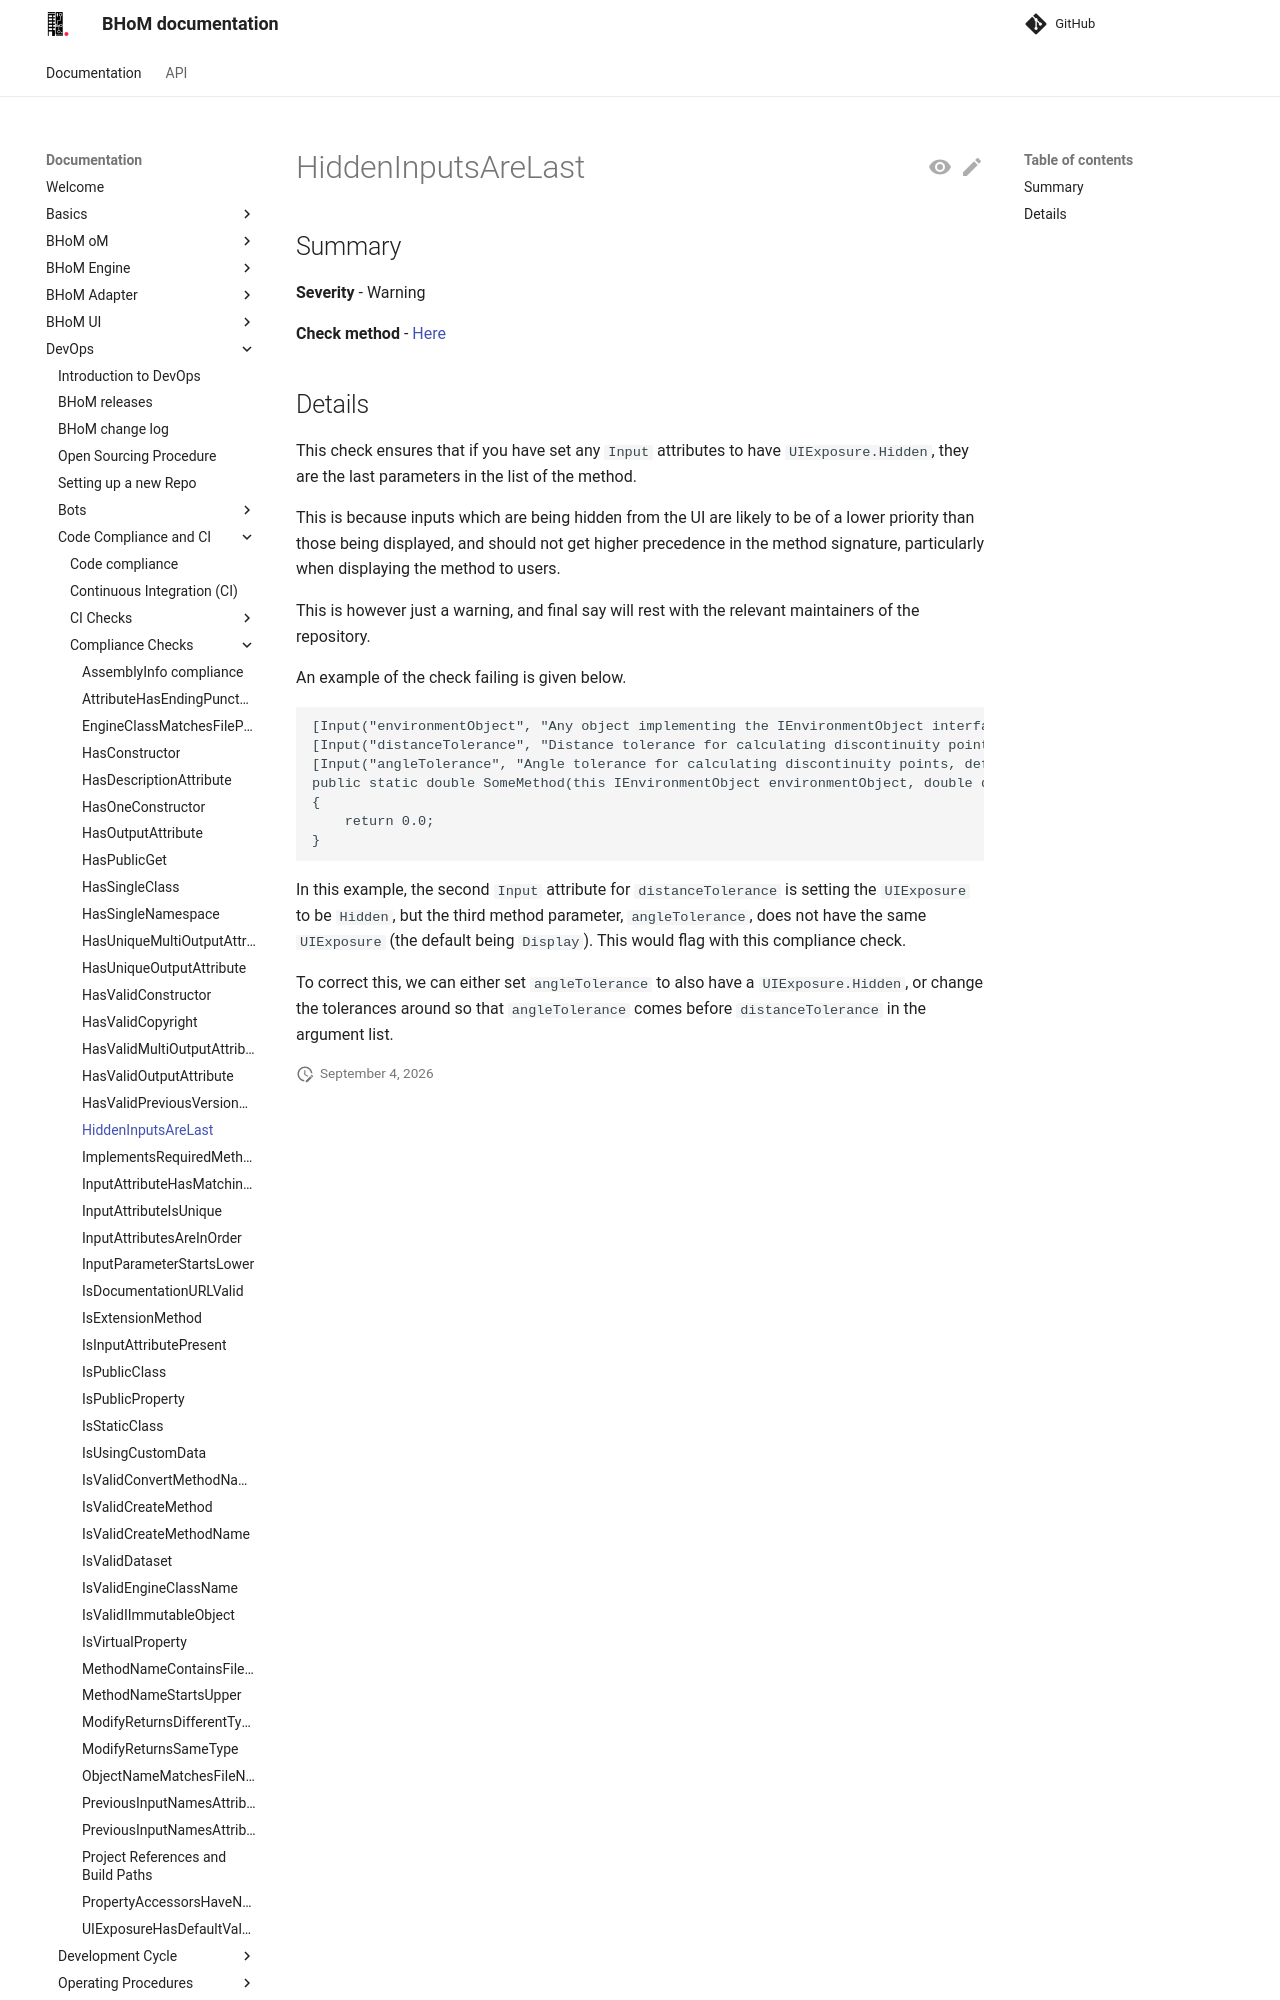

repository: BHoM/documentation · page: DevOps/Code Compliance and CI/Compliance Checks/HiddenInputsAreLast/index.html · generator: mkdocs

## Summary

**Severity** - Warning

**Check method** - [Here](https://github.com/BHoM/Test_Toolkit/blob/main/CodeComplianceTest_Engine/Query/Checks/HiddenInputsAreLast.cs)

## Details

This check ensures that if you have set any `Input` attributes to have `UIExposure.Hidden`, they are the last parameters in the list of the method.

This is because inputs which are being hidden from the UI are likely to be of a lower priority than those being displayed, and should not get higher precedence in the method signature, particularly when displaying the method to users.

This is however just a warning, and final say will rest with the relevant maintainers of the repository.

An example of the check failing is given below.

```
[Input("environmentObject", "Any object implementing the IEnvironmentObject interface that can have its tilt queried.")]
[Input("distanceTolerance", "Distance tolerance for calculating discontinuity points, default is set to BH.oM.Geometry.Tolerance.Distance.", UIExposure.Hidden)]
[Input("angleTolerance", "Angle tolerance for calculating discontinuity points, default is set to the value defined by BH.oM.Geometry.Tolerance.Angle.")]
public static double SomeMethod(this IEnvironmentObject environmentObject, double distanceTolerance = BH.oM.Geometry.Tolerance.Distance, double angleTolerance = BH.oM.Geometry.Tolerance.Angle)
{
    return 0.0;
}

```

In this example, the second `Input` attribute for `distanceTolerance` is setting the `UIExposure` to be `Hidden`, but the third method parameter, `angleTolerance`, does not have the same `UIExposure` (the default being `Display`). This would flag with this compliance check.
